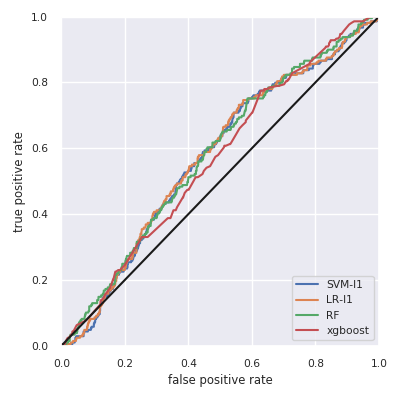

The file beside this chart, header and first rows:
, skl-SVM-l1, skl-LR-l1, skl-RF, xgboost
Accuracy, 0.821, 0.821, 0.821, 0.821
F1w, 0.741, 0.741, 0.741, 0.741
AUC, 0.571, 0.575, 0.578, 0.565
